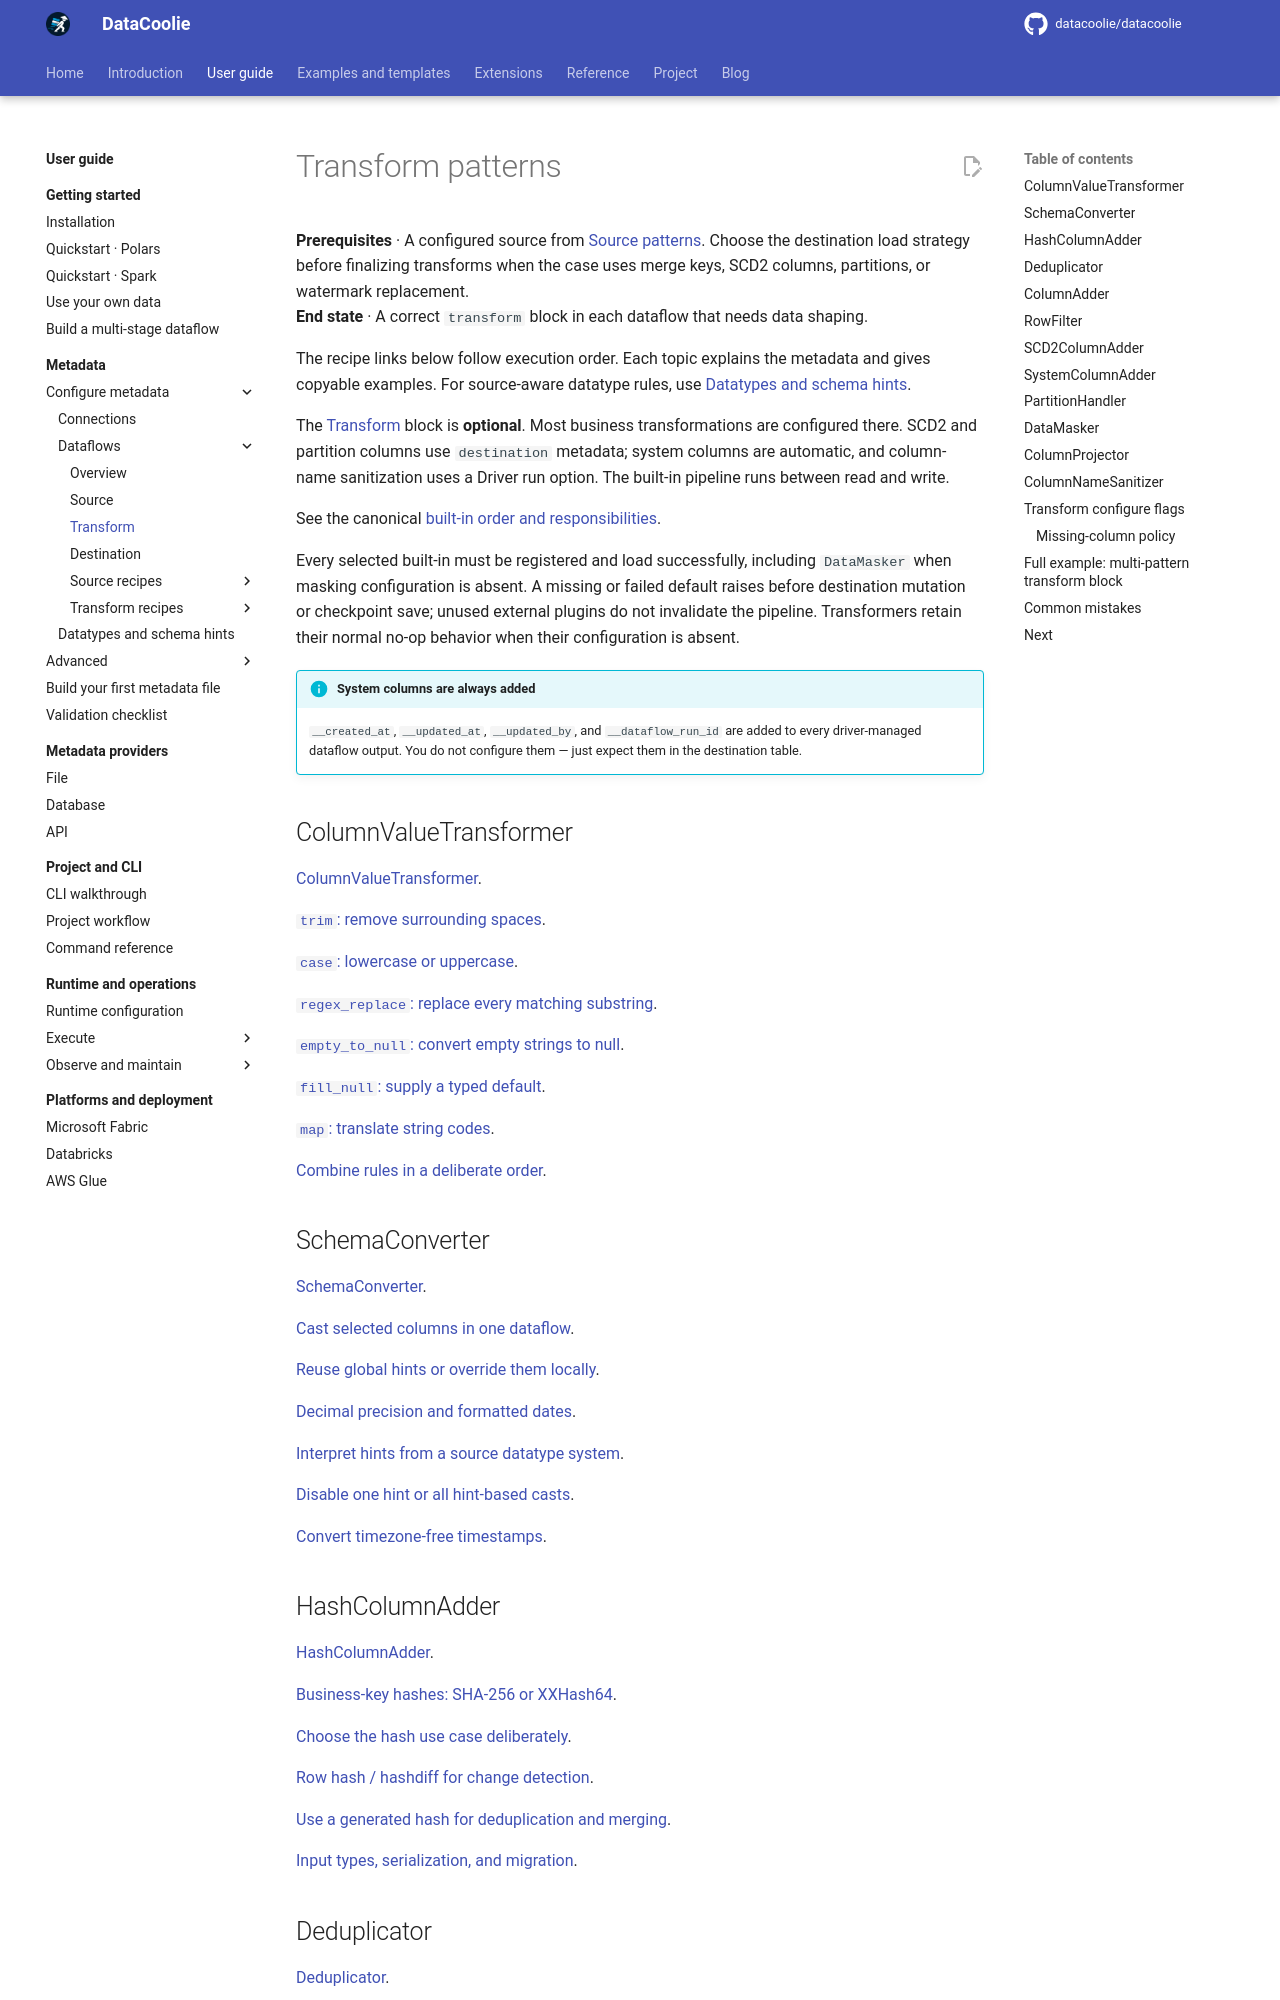

repository: datacoolie/datacoolie · page: guide/metadata/transform-patterns/index.html · generator: mkdocs

---
title: Transform Patterns — DataCoolie User Guide
description: Configure casts, hashes, deduplication, computed columns, masking, projection, renaming, partitions, and SCD2 in DataCoolie metadata.
---

# Transform patterns

**Prerequisites** · A configured source from [Source patterns](source-patterns.md).
Choose the destination load strategy before finalizing transforms when the case
uses merge keys, SCD2 columns, partitions, or watermark replacement.  
**End state** · A correct `transform` block in each dataflow that needs data shaping.

The recipe links below follow execution order. Each topic explains the
metadata and gives copyable examples. For source-aware datatype rules, use [Datatypes and schema hints](data-types.md).

The [Transform](../../reference/metadata-schema.md#transform) block is **optional**.
Most business transformations are configured there. SCD2 and partition columns
use `destination` metadata; system columns are automatic, and column-name
sanitization uses a Driver run option. The built-in pipeline runs between read
and write.

See the canonical [built-in order and responsibilities](../../reference/concepts/transformers-and-pipeline.md#the-twelve-built-ins-order-responsibility).

Every selected built-in must be registered and load successfully, including
`DataMasker` when masking configuration is absent. A missing or failed default
raises before destination mutation or checkpoint save; unused external plugins
do not invalidate the pipeline. Transformers retain their normal no-op behavior
when their configuration is absent.

!!! info "System columns are always added"
    `__created_at`, `__updated_at`, `__updated_by`, and
    `__dataflow_run_id` are added to every driver-managed dataflow output.
    You do not configure them — just expect them in the destination table.

## ColumnValueTransformer

[ColumnValueTransformer](transform-values.md#columnvaluetransformer).

<span id="trim-remove-surrounding-spaces"></span>
[`trim`: remove surrounding spaces](transform-values.md#trim-remove-surrounding-spaces).

<span id="case-lowercase-or-uppercase"></span>
[`case`: lowercase or uppercase](transform-values.md#case-lowercase-or-uppercase).

<span id="regex_replace-replace-every-matching-substring"></span>
[`regex_replace`: replace every matching substring](transform-values.md#regex_replace-replace-every-matching-substring).

<span id="empty_to_null-convert-empty-strings-to-null"></span>
[`empty_to_null`: convert empty strings to null](transform-values.md#empty_to_null-convert-empty-strings-to-null).

<span id="fill_null-supply-a-typed-default"></span>
[`fill_null`: supply a typed default](transform-values.md#fill_null-supply-a-typed-default).

<span id="map-translate-string-codes"></span>
[`map`: translate string codes](transform-values.md#map-translate-string-codes).

<span id="combine-rules-in-a-deliberate-order"></span>
[Combine rules in a deliberate order](transform-values.md#combine-rules-in-a-deliberate-order).
